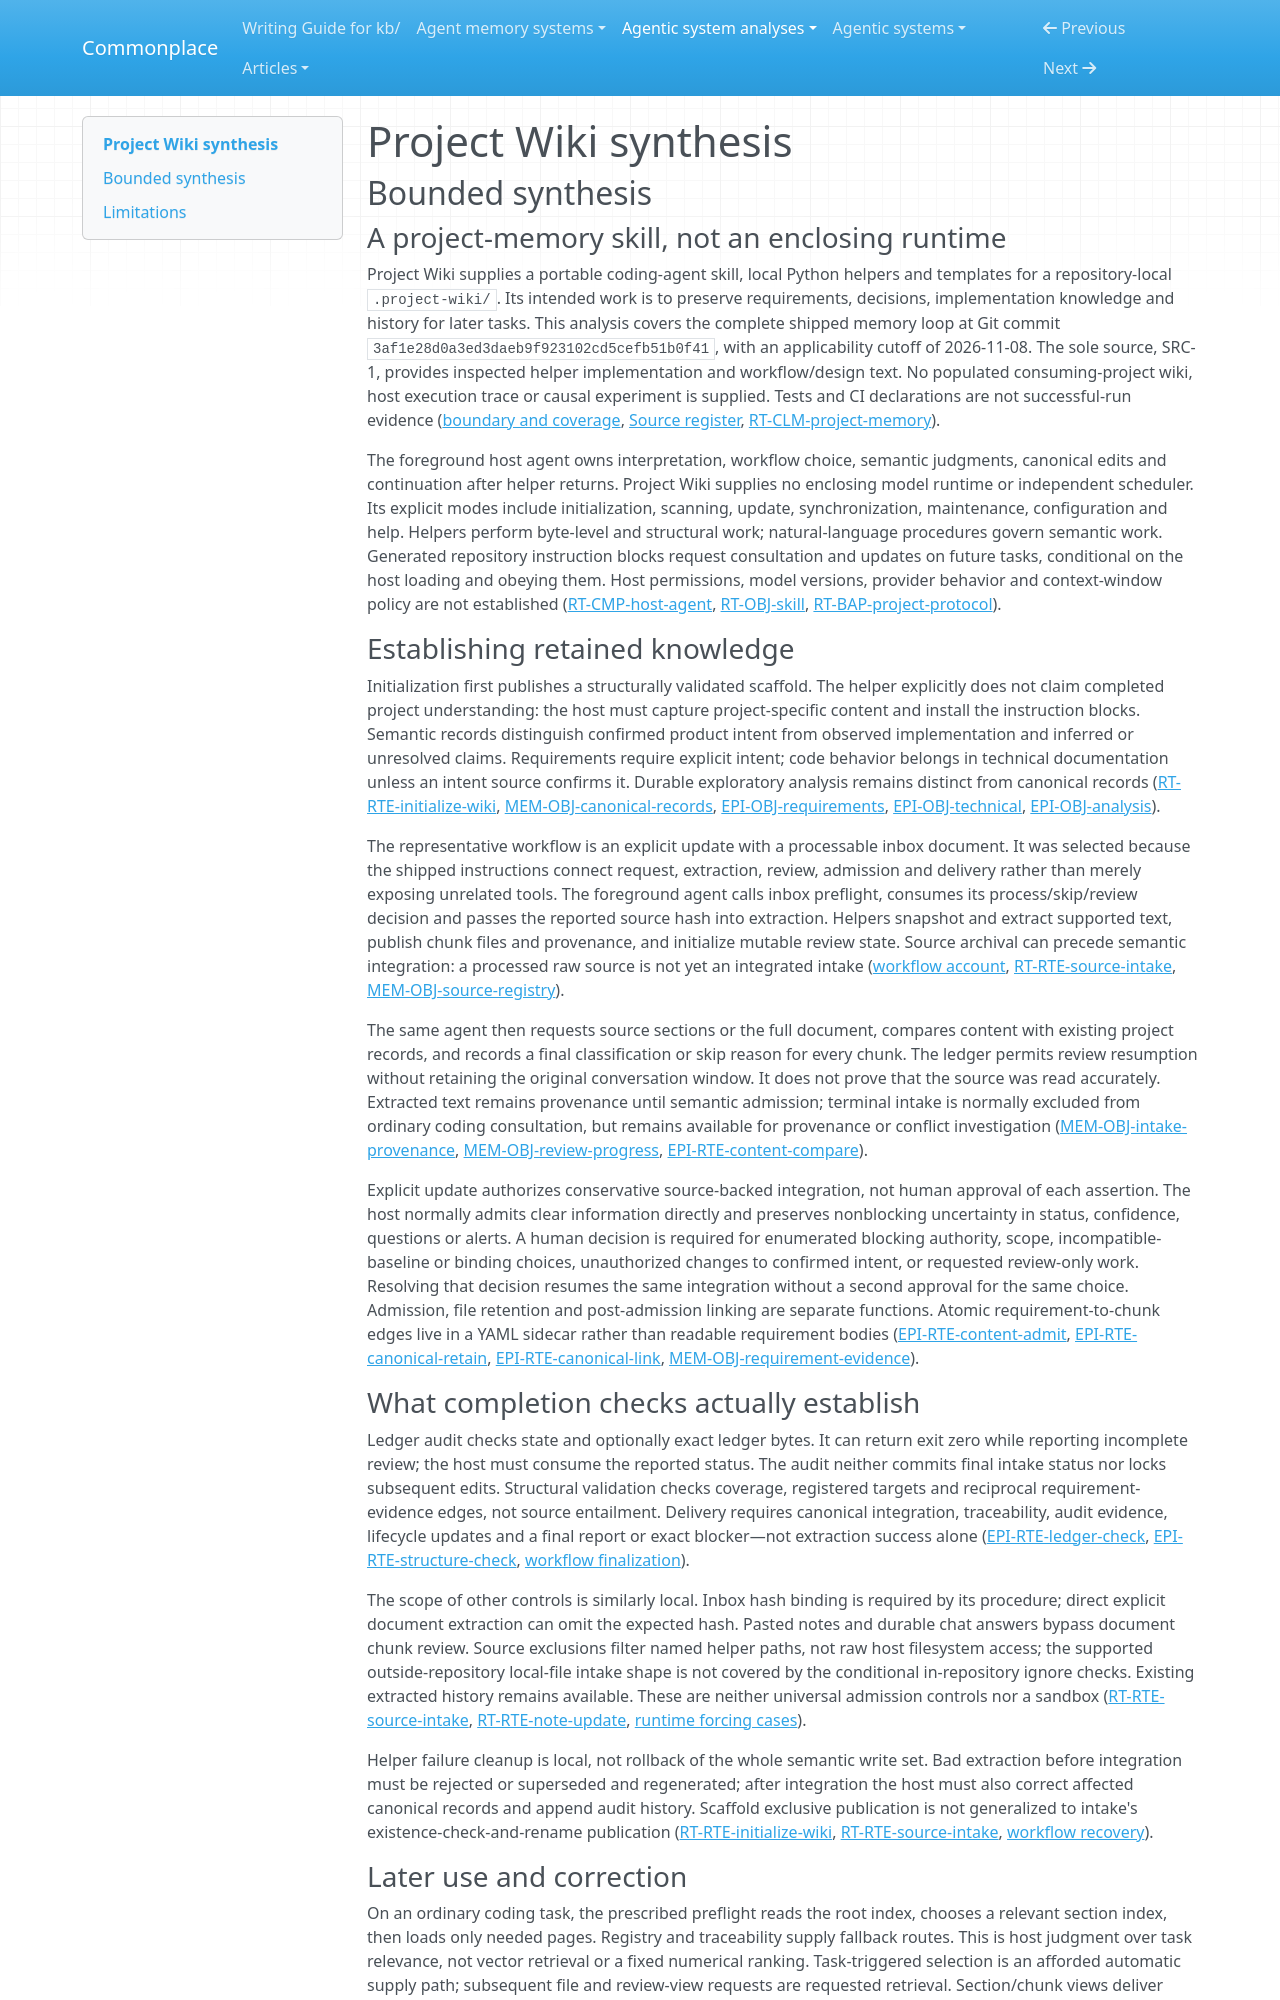

repository: zby/commonplace · page: agentic-system-analyses/retained/giodra96--project-wiki/synthesis/index.html · generator: mkdocs

---
type: agentic-system-analyses/types/agentic-system-synthesis.md
description: "Project Wiki combines host-interpreted project-memory procedures with deterministic provenance and structure checks; later use and semantic benefit remain unobserved."
run-id: AAS-2026-11-08-project-wiki-b055e5c71dc7-01
reviewed-boundary: "3af1e28d0a3ed3daeb9f923102cd5cefb51b0f41"
---

# Project Wiki synthesis

## Bounded synthesis

### A project-memory skill, not an enclosing runtime

Project Wiki supplies a portable coding-agent skill, local Python helpers and templates for a repository-local `.project-wiki/`. Its intended work is to preserve requirements, decisions, implementation knowledge and history for later tasks. This analysis covers the complete shipped memory loop at Git commit `3af1e28d0a3ed3daeb9f923102cd5cefb51b0f41`, with an applicability cutoff of 2026-11-08. The sole source, SRC-1, provides inspected helper implementation and workflow/design text. No populated consuming-project wiki, host execution trace or causal experiment is supplied. Tests and CI declarations are not successful-run evidence ([boundary and coverage](boundary.md#boundary-and-evidence), [Source register](boundary.md#source-register), [RT-CLM-project-memory](runtime.md#rt-clm-project-memory)).

The foreground host agent owns interpretation, workflow choice, semantic judgments, canonical edits and continuation after helper returns. Project Wiki supplies no enclosing model runtime or independent scheduler. Its explicit modes include initialization, scanning, update, synchronization, maintenance, configuration and help. Helpers perform byte-level and structural work; natural-language procedures govern semantic work. Generated repository instruction blocks request consultation and updates on future tasks, conditional on the host loading and obeying them. Host permissions, model versions, provider behavior and context-window policy are not established ([RT-CMP-host-agent](runtime.md#rt-cmp-host-agent), [RT-OBJ-skill](runtime.md#rt-obj-skill), [RT-BAP-project-protocol](runtime.md#rt-bap-project-protocol)).

### Establishing retained knowledge

Initialization first publishes a structurally validated scaffold. The helper explicitly does not claim completed project understanding: the host must capture project-specific content and install the instruction blocks. Semantic records distinguish confirmed product intent from observed implementation and inferred or unresolved claims. Requirements require explicit intent; code behavior belongs in technical documentation unless an intent source confirms it. Durable exploratory analysis remains distinct from canonical records ([RT-RTE-initialize-wiki](runtime.md#rt-rte-initialize-wiki), [MEM-OBJ-canonical-records](memory.md#mem-obj-canonical-records), [EPI-OBJ-requirements](epistemic.md#epi-obj-requirements), [EPI-OBJ-technical](epistemic.md#epi-obj-technical), [EPI-OBJ-analysis](epistemic.md#epi-obj-analysis)).

The representative workflow is an explicit update with a processable inbox document. It was selected because the shipped instructions connect request, extraction, review, admission and delivery rather than merely exposing unrelated tools. The foreground agent calls inbox preflight, consumes its process/skip/review decision and passes the reported source hash into extraction. Helpers snapshot and extract supported text, publish chunk files and provenance, and initialize mutable review state. Source archival can precede semantic integration: a processed raw source is not yet an integrated intake ([workflow account](workflow.md#workflow-account), [RT-RTE-source-intake](runtime.md#rt-rte-source-intake), [MEM-OBJ-source-registry](memory.md#mem-obj-source-registry)).

The same agent then requests source sections or the full document, compares content with existing project records, and records a final classification or skip reason for every chunk. The ledger permits review resumption without retaining the original conversation window. It does not prove that the source was read accurately. Extracted text remains provenance until semantic admission; terminal intake is normally excluded from ordinary coding consultation, but remains available for provenance or conflict investigation ([MEM-OBJ-intake-provenance](memory.md#mem-obj-intake-provenance), [MEM-OBJ-review-progress](memory.md#mem-obj-review-progress), [EPI-RTE-content-compare](epistemic.md#epi-rte-content-compare)).

Explicit update authorizes conservative source-backed integration, not human approval of each assertion. The host normally admits clear information directly and preserves nonblocking uncertainty in status, confidence, questions or alerts. A human decision is required for enumerated blocking authority, scope, incompatible-baseline or binding choices, unauthorized changes to confirmed intent, or requested review-only work. Resolving that decision resumes the same integration without a second approval for the same choice. Admission, file retention and post-admission linking are separate functions. Atomic requirement-to-chunk edges live in a YAML sidecar rather than readable requirement bodies ([EPI-RTE-content-admit](epistemic.md#epi-rte-content-admit), [EPI-RTE-canonical-retain](epistemic.md#epi-rte-canonical-retain), [EPI-RTE-canonical-link](epistemic.md#epi-rte-canonical-link), [MEM-OBJ-requirement-evidence](memory.md#mem-obj-requirement-evidence)).

### What completion checks actually establish

Ledger audit checks state and optionally exact ledger bytes. It can return exit zero while reporting incomplete review; the host must consume the reported status. The audit neither commits final intake status nor locks subsequent edits. Structural validation checks coverage, registered targets and reciprocal requirement-evidence edges, not source entailment. Delivery requires canonical integration, traceability, audit evidence, lifecycle updates and a final report or exact blocker—not extraction success alone ([EPI-RTE-ledger-check](epistemic.md#epi-rte-ledger-check), [EPI-RTE-structure-check](epistemic.md#epi-rte-structure-check), [workflow finalization](workflow.md#workflow-account)).

The scope of other controls is similarly local. Inbox hash binding is required by its procedure; direct explicit document extraction can omit the expected hash. Pasted notes and durable chat answers bypass document chunk review. Source exclusions filter named helper paths, not raw host filesystem access; the supported outside-repository local-file intake shape is not covered by the conditional in-repository ignore checks. Existing extracted history remains available. These are neither universal admission controls nor a sandbox ([RT-RTE-source-intake](runtime.md#rt-rte-source-intake), [RT-RTE-note-update](runtime.md#rt-rte-note-update), [runtime forcing cases](runtime.md#load-bearing-guarantees-and-challenges)).

Helper failure cleanup is local, not rollback of the whole semantic write set. Bad extraction before integration must be rejected or superseded and regenerated; after integration the host must also correct affected canonical records and append audit history. Scaffold exclusive publication is not generalized to intake's existence-check-and-rename publication ([RT-RTE-initialize-wiki](runtime.md#rt-rte-initialize-wiki), [RT-RTE-source-intake](runtime.md#rt-rte-source-intake), [workflow recovery](workflow.md#failure-and-recovery-ownership)).
